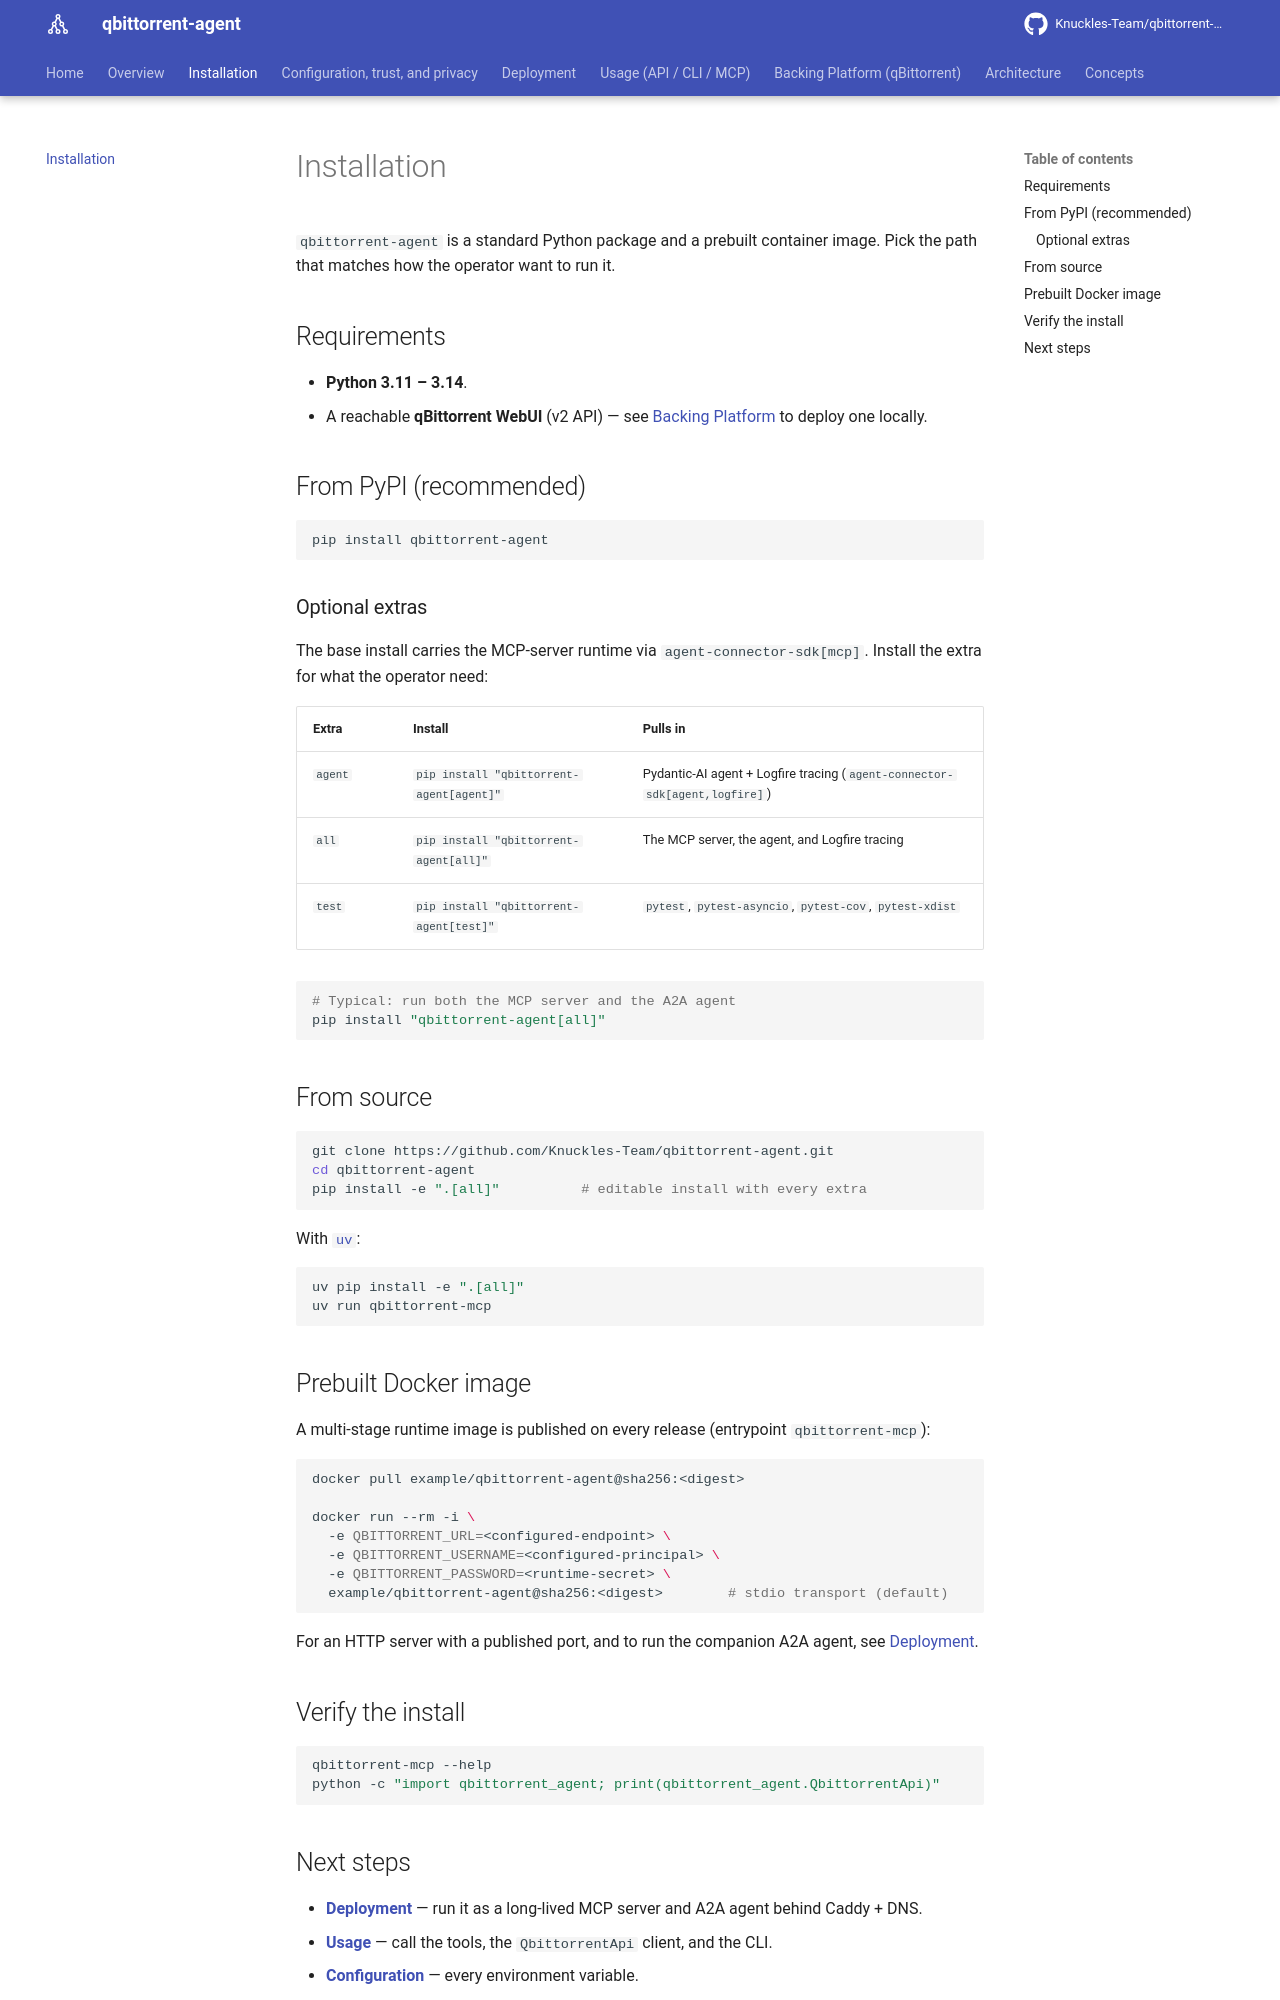

repository: Knuckles-Team/qbittorrent-agent · page: installation/index.html · generator: mkdocs

# Installation

`qbittorrent-agent` is a standard Python package and a prebuilt container image. Pick
the path that matches how the operator want to run it.

## Requirements

- **Python 3.11 – 3.14**.
- A reachable **qBittorrent WebUI** (v2 API) — see [Backing Platform](platform.md) to
  deploy one locally.

## From PyPI (recommended)

```bash
pip install qbittorrent-agent
```

### Optional extras

The base install carries the MCP-server runtime via `agent-connector-sdk[mcp]`. Install
the extra for what the operator need:

| Extra | Install | Pulls in |
|---|---|---|
| `agent` | `pip install "qbittorrent-agent[agent]"` | Pydantic-AI agent + Logfire tracing (`agent-connector-sdk[agent,logfire]`) |
| `all` | `pip install "qbittorrent-agent[all]"` | The MCP server, the agent, and Logfire tracing |
| `test` | `pip install "qbittorrent-agent[test]"` | `pytest`, `pytest-asyncio`, `pytest-cov`, `pytest-xdist` |

```bash
# Typical: run both the MCP server and the A2A agent
pip install "qbittorrent-agent[all]"
```

## From source

```bash
git clone https://github.com/Knuckles-Team/qbittorrent-agent.git
cd qbittorrent-agent
pip install -e ".[all]"          # editable install with every extra
```

With [`uv`](https://docs.astral.sh/uv/):

```bash
uv pip install -e ".[all]"
uv run qbittorrent-mcp
```

## Prebuilt Docker image

A multi-stage runtime image is published on every release (entrypoint
`qbittorrent-mcp`):

```bash
docker pull example/qbittorrent-agent@sha256:<digest>

docker run --rm -i \
  -e QBITTORRENT_URL=<configured-endpoint> \
  -e QBITTORRENT_USERNAME=<configured-principal> \
  -e QBITTORRENT_PASSWORD=<runtime-secret> \
  example/qbittorrent-agent@sha256:<digest>        # stdio transport (default)
```

For an HTTP server with a published port, and to run the companion A2A agent, see
[Deployment](deployment.md).

## Verify the install

```bash
qbittorrent-mcp --help
python -c "import qbittorrent_agent; print(qbittorrent_agent.QbittorrentApi)"
```
